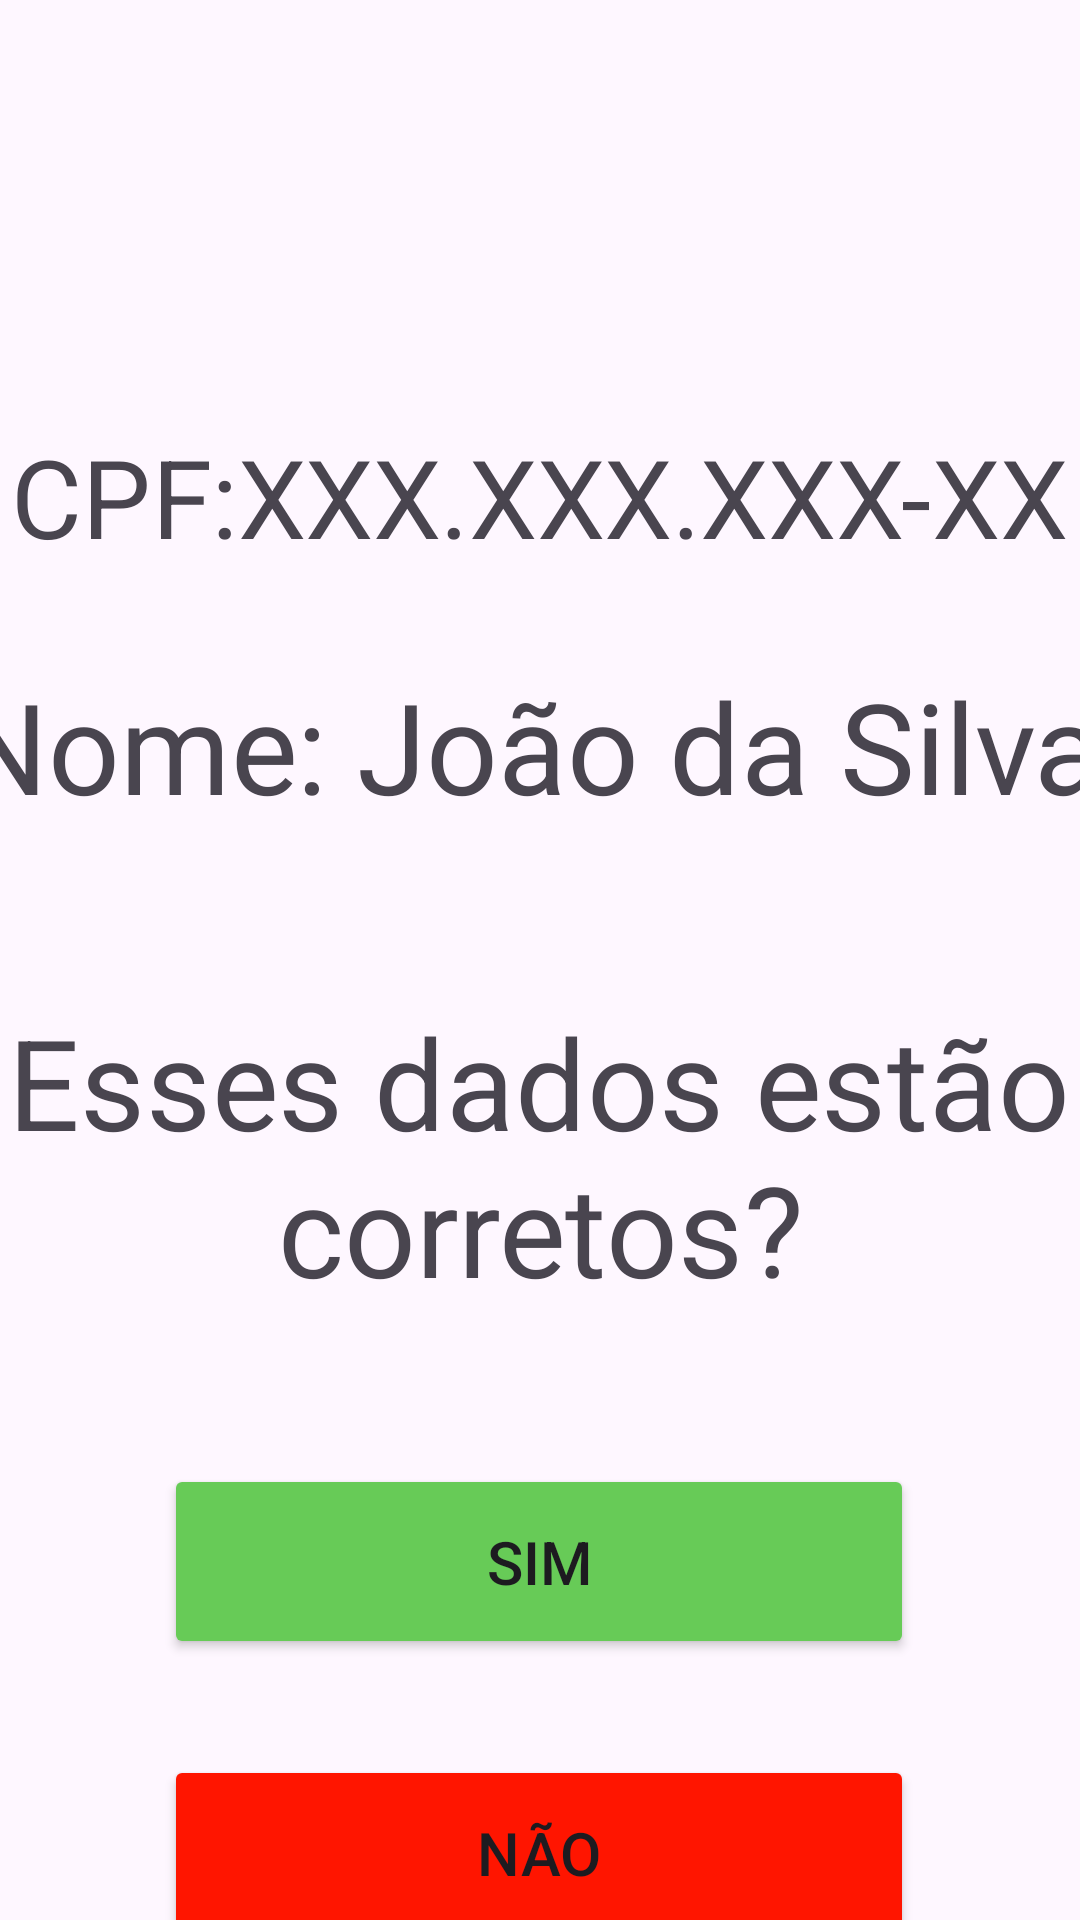

Here is an Android app screen rendered from its layout file. Give the layout XML and the strings, colors and styles it references.
<!-- AndroidManifest.xml: application theme Theme.Consulta_Facil -->
<!-- res/layout/activity_primeiro_acesso3.xml -->
<?xml version="1.0" encoding="utf-8"?>
<androidx.constraintlayout.widget.ConstraintLayout xmlns:android="http://schemas.android.com/apk/res/android"
    xmlns:app="http://schemas.android.com/apk/res-auto"
    xmlns:tools="http://schemas.android.com/tools"
    android:layout_width="match_parent"
    android:layout_height="match_parent"
    tools:context=".Primeiro_Acesso3">

    <TextView
        android:id="@+id/NovoCpfView"
        android:layout_width="wrap_content"
        android:layout_height="wrap_content"
        android:layout_marginTop="156dp"
        android:scaleX="2.6"
        android:scaleY="2.6"
        android:text="CPF:XXX.XXX.XXX-XX"
        app:layout_constraintEnd_toEndOf="parent"
        app:layout_constraintStart_toStartOf="parent"
        app:layout_constraintTop_toTopOf="parent" />

    <TextView
        android:id="@+id/NovoNomeView"
        android:layout_width="wrap_content"
        android:layout_height="wrap_content"
        android:layout_marginTop="64dp"
        android:scaleX="3"
        android:scaleY="3"
        android:text="Nome: João da Silva"
        app:layout_constraintEnd_toEndOf="parent"
        app:layout_constraintHorizontal_bias="0.487"
        app:layout_constraintStart_toStartOf="parent"
        app:layout_constraintTop_toBottomOf="@+id/NovoCpfView" />

    <TextView
        android:id="@+id/textView7"
        android:layout_width="150dp"
        android:layout_height="42dp"
        android:layout_marginTop="116dp"
        android:scaleX="3"
        android:scaleY="3"
        android:text="Esses dados estão corretos?"
        android:textAlignment="center"
        app:layout_constraintEnd_toEndOf="parent"
        app:layout_constraintHorizontal_bias="0.498"
        app:layout_constraintStart_toStartOf="parent"
        app:layout_constraintTop_toBottomOf="@+id/NovoNomeView" />

    <Button
        android:id="@+id/botao_sim"
        android:layout_width="250dp"
        android:layout_height="65dp"
        android:layout_marginTop="72dp"
        android:backgroundTint="#67CB57"
        android:text="Sim"
        android:textSize="20sp"
        app:layout_constraintEnd_toEndOf="parent"
        app:layout_constraintHorizontal_bias="0.496"
        app:layout_constraintStart_toStartOf="parent"
        app:layout_constraintTop_toBottomOf="@+id/textView7" />

    <Button
        android:id="@+id/botao_nao"
        android:layout_width="250dp"
        android:layout_height="65dp"
        android:layout_marginTop="32dp"
        android:backgroundTint="#FF1500"
        android:text="Não"
        android:textSize="20sp"
        app:layout_constraintEnd_toEndOf="parent"
        app:layout_constraintHorizontal_bias="0.496"
        app:layout_constraintStart_toStartOf="parent"
        app:layout_constraintTop_toBottomOf="@id/botao_sim" />
</androidx.constraintlayout.widget.ConstraintLayout>
<!-- resources referenced by this layout -->
<resources>
  <style name="Theme.Consulta_Facil" parent="Base.Theme.Consulta_Facil" />
  <style name="Base.Theme.Consulta_Facil" parent="Theme.Material3.DayNight.NoActionBar">
          
          
      </style>
</resources>
